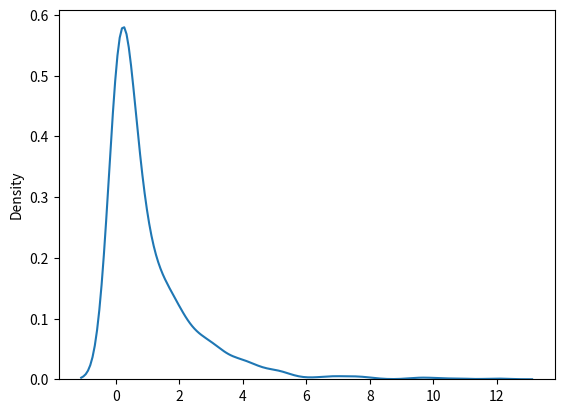

Recreate this plot in Python.
# [redacted]
from numpy import random
import seaborn as sns
import matplotlib.pyplot as plt

x = random.chisquare(df=2, size=(2, 3))

print(x)

sns.distplot(random.chisquare(df=1, size=1000), hist=False)
plt.show()